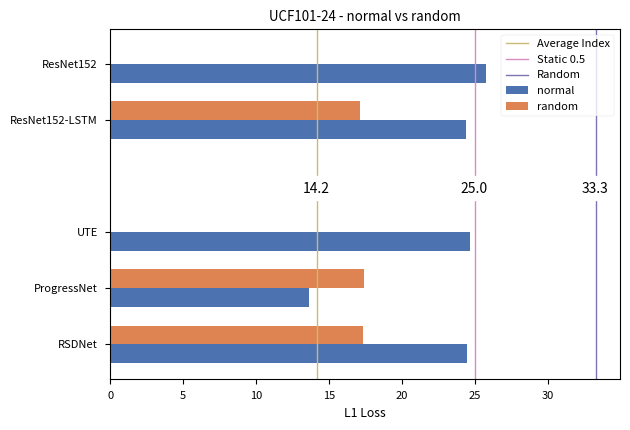

Here is the Python script that generated this plot: (Note: this script raises an exception after producing the figure.)
from typing import List
import matplotlib.pyplot as plt
import numpy as np
import seaborn as sns

plt.style.use("seaborn-v0_8-paper")

results = {
    "UCF101-24": {
        "ResNet152": {
            "normal": 25.8,
            "segments": 25.8,
            "indices": 14.1,
        },
        "ResNet152-LSTM": {
            "normal": 24.4,
            "random": 17.1,
            "segments": 24.5,
            "indices": 18.0,
        },
        "UTE": {
            "normal": 24.7,
            "segments": 24.7,
            "indices": 14.1,
        },
        "ProgressNet": {
            "normal": 13.6,
            "random": 17.4,
            "segments": 26.6,
            "indices": 19.2,
        },
        "RSDNet": {
            "normal": 24.5,
            "random": 17.3,
            "segments": 25.1,
            "indices": 18.3,
        },
        "Static 0.5": {
            "normal": 25.0,
            "random": 25.0,
            "segments": 25.0,
            "indices": 25.0,
        },
        "Random": {
            "normal": 33.3,
            "random": 33.3,
            "segments": 33.3,
            "indices": 33.3,
        },
        "Average Index": {
            "normal": 14.2,
            "random": 14.2,
            "segments": 14.2,
            "indices": 14.2,
        },
    },
    # "Cholec80 (sampled)": {
    #     "ResNet152": {
    #         "normal": 17.9,
    #         "segments": 17.9,
    #         "indices": 12.3,
    #     },
    #     "ResNet152-LSTM": {
    #         "normal": 10.2,
    #         "random": 11.9,
    #         "segments": 14.4,
    #         "indices": 12.6,
    #     },
    #     "UTE": {
    #         "normal": 16.0,
    #         "segments": 16.0,
    #         "indices": 11.7,
    #     },
    #     "ProgressNet": {
    #         "normal": 12.0,
    #         "random": 13.5,
    #         "segments": 14.0,
    #         "indices": 13.5,
    #     },
    #     "RSDNet": {
    #         "normal": 10.9,
    #         "random": 12.7,
    #         "segments": 17.6,
    #         "indices": 19.3,
    #     },
    #     "Static 0.5": {
    #         "normal": 25.0,
    #         "random": 25.0,
    #         "segments": 25.0,
    #         "indices": 25.0,
    #     },
    #     "Random": {
    #         "normal": 33.3,
    #         "random": 33.3,
    #         "segments": 33.3,
    #         "indices": 33.3,
    #     },
    #     "Average Index": {
    #         "normal": 11.9,
    #         "random": 11.9,
    #         "segments": 11.9,
    #         "indices": 11.9,
    #     },
    # },
    "Cholec80": {
        "ResNet152": {
            "normal": 17.9,
            "segments": 17.9,
            "indices": 12.3,
        },
        "ResNet152-LSTM": {
            "normal": 9.8, 
            "random": 12.2, 
            "segments": 12.4, 
            "indices": 12.5
        },
        "UTE": {
            "normal": 17.2,
            "segments": 17.2,
            "indices": 11.7,
        },
        "ProgressNet": {
            "normal": 21.9,
            "random": 19.2,
            "segments": 26.8,
            "indices": 19.1,
        },
        "RSDNet": {
            "normal": 11.0,
            "random": 14.1,
            "segments": 14.6,
            "indices": 19.4,
        },
        "Static 0.5": {
            "normal": 25.0,
            "random": 25.0,
            "segments": 25.0,
            "indices": 25.0,
        },
        "Random": {
            "normal": 33.3,
            "random": 33.3,
            "segments": 33.3,
            "indices": 33.3,
        },
        "Average Index": {
            "normal": 11.9,
            "random": 11.9,
            "segments": 11.9,
            "indices": 11.9,
        },
    },
    "Breakfast": {
        "ResNet152": {
            "normal": 27.1,
            "segments": 27.1,
            "indices": 16.7,
        },
        "ResNet152-LSTM": {
            "normal": 31.1, 
            "random": 19.0, 
            "segments": 26.4, 
            "indices": 20.0,
        },
        "UTE": {
            "normal": 25.3,
            "segments": 25.3,
            "indices": 16.4,
        },
        "ProgressNet": {
            "normal": 21.9,
            "random": 19.2,
            "segments": 26.8,
            "indices": 19.1,
        },
        "RSDNet": {
            "normal": 30.1,
            "random": 19.2,
            "segments": 27.2,
            "indices": 24.2,
        },
        "Static 0.5": {
            "normal": 25.0,
            "random": 25.0,
            "segments": 25.0,
            "indices": 25.0,
        },
        "Random": {
            "normal": 33.3,
            "random": 33.3,
            "segments": 33.3,
            "indices": 33.3,
        },
        "Average Index": {
            "normal": 16.7,
            "random": 16.7,
            "segments": 16.7,
            "indices": 16.7,
        },
    },
}
colours = {
    "ResNet152": "red",
    "ResNet152-LSTM": "red",
    "UTE": "red",
    "ProgressNet": "red",
    "RSDNet": "red",
    "Static 0.5": "red",
    "Random": "red",
    "Average Index": "red",
}

# [, , , , , , , (0.5490196078431373, 0.5490196078431373, 0.5490196078431373), (0.8, 0.7254901960784313, 0.4549019607843137), (0.39215686274509803, 0.7098039215686275, 0.803921568627451)]

BAR_WIDTH = 0.5
SPACING = 1.5
MODE_COLOURS = {
    'normal': (0.2980392156862745, 0.4470588235294118, 0.6901960784313725),
    'random': (0.8666666666666667, 0.5176470588235295, 0.3215686274509804),
    'segments': (0.3333333333333333, 0.6588235294117647, 0.40784313725490196),
    'indices': (0.7686274509803922, 0.3058823529411765, 0.3215686274509804)
}
BASELINES = ['Average Index', 'Static 0.5', 'Random']
LINEWIDTH = 1


def compare(dataset: str, modes: List[str]):
    data = [[] for mode in modes]
    networks = [key for key in results[dataset] if key not in BASELINES][::-1]
    xs_indices = np.array([0, 1, 2, 4, 5])
    for network in networks:
        if network in BASELINES:
            continue
        for i, mode in enumerate(modes):
            if mode in results[dataset][network]:
                data[i].append(results[dataset][network][mode])
            else:
                data[i].append(0)

    for i, (values, mode) in enumerate(zip(data, modes)):
        bar_xs = xs_indices * SPACING + i * BAR_WIDTH
        plt.barh(bar_xs, values, height=BAR_WIDTH, label=mode, color=MODE_COLOURS[mode])
    xticks = xs_indices * SPACING + BAR_WIDTH * 0.5

    plt.axvline(x=results[dataset]["Average Index"]["normal"], linestyle='-', label='Average Index', color=(0.8, 0.7254901960784313, 0.4549019607843137), linewidth=LINEWIDTH)
    plt.axvline(x=results[dataset]["Static 0.5"]["normal"], linestyle='-', label='Static 0.5', color=(0.8549019607843137, 0.5450980392156862, 0.7647058823529411), linewidth=LINEWIDTH)
    plt.axvline(x=results[dataset]["Random"]["normal"], linestyle='-', label='Random', color=(0.5058823529411764, 0.4470588235294118, 0.7019607843137254), linewidth=LINEWIDTH)
    plt.text(results[dataset]["Average Index"]["normal"] - 1, 4.3, str(results[dataset]["Average Index"]["normal"])).set_bbox({'facecolor': 'white', 'edgecolor': 'white'})
    plt.text(results[dataset]["Static 0.5"]["normal"] - 1, 4.3, str(results[dataset]["Static 0.5"]["normal"])).set_bbox({'facecolor': 'white', 'edgecolor': 'white'})
    plt.text(results[dataset]["Random"]["normal"] - 1, 4.3, str(results[dataset]["Random"]["normal"])).set_bbox({'facecolor': 'white', 'edgecolor': 'white'})
    plt.yticks(xticks, networks)
    plt.xlabel("L1 Loss")
    plt.title(f'{dataset} - {" vs ".join(modes)}')
    plt.legend()
    plt.tight_layout()
    plt.savefig(f"./plots/results/{dataset}_{'_'.join(modes)}.pdf")
    plt.savefig(f"./plots/results/{dataset}_{'_'.join(modes)}.png")
    plt.clf()


def main():
    for dataset in ['UCF101-24', 'Cholec80', 'Breakfast']:
        compare(dataset, ["normal", "random"])
        compare(dataset, ["segments", "indices"])


if __name__ == "__main__":
    main()
